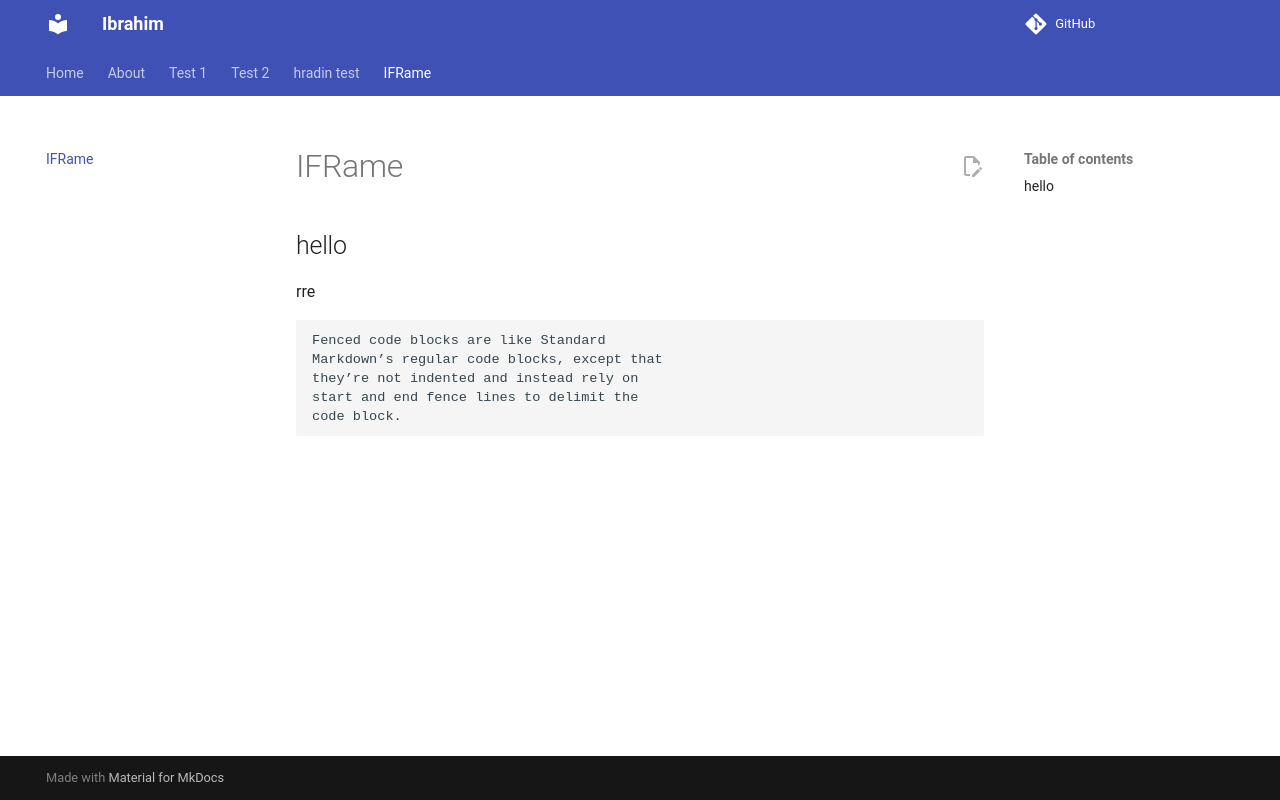

repository: ibrahimaljalal/mkdocs_test · page: iframe_test/index.html · generator: mkdocs

---
title: My Document
summary: A brief description of my document.
authors:
    - Waylan Limberg
    - Tom Christie
date: 2018-07-10
some_url: https://example.com
---
# hello

rre



```python
Fenced code blocks are like Standard
Markdown’s regular code blocks, except that
they’re not indented and instead rely on
start and end fence lines to delimit the
code block.
```
